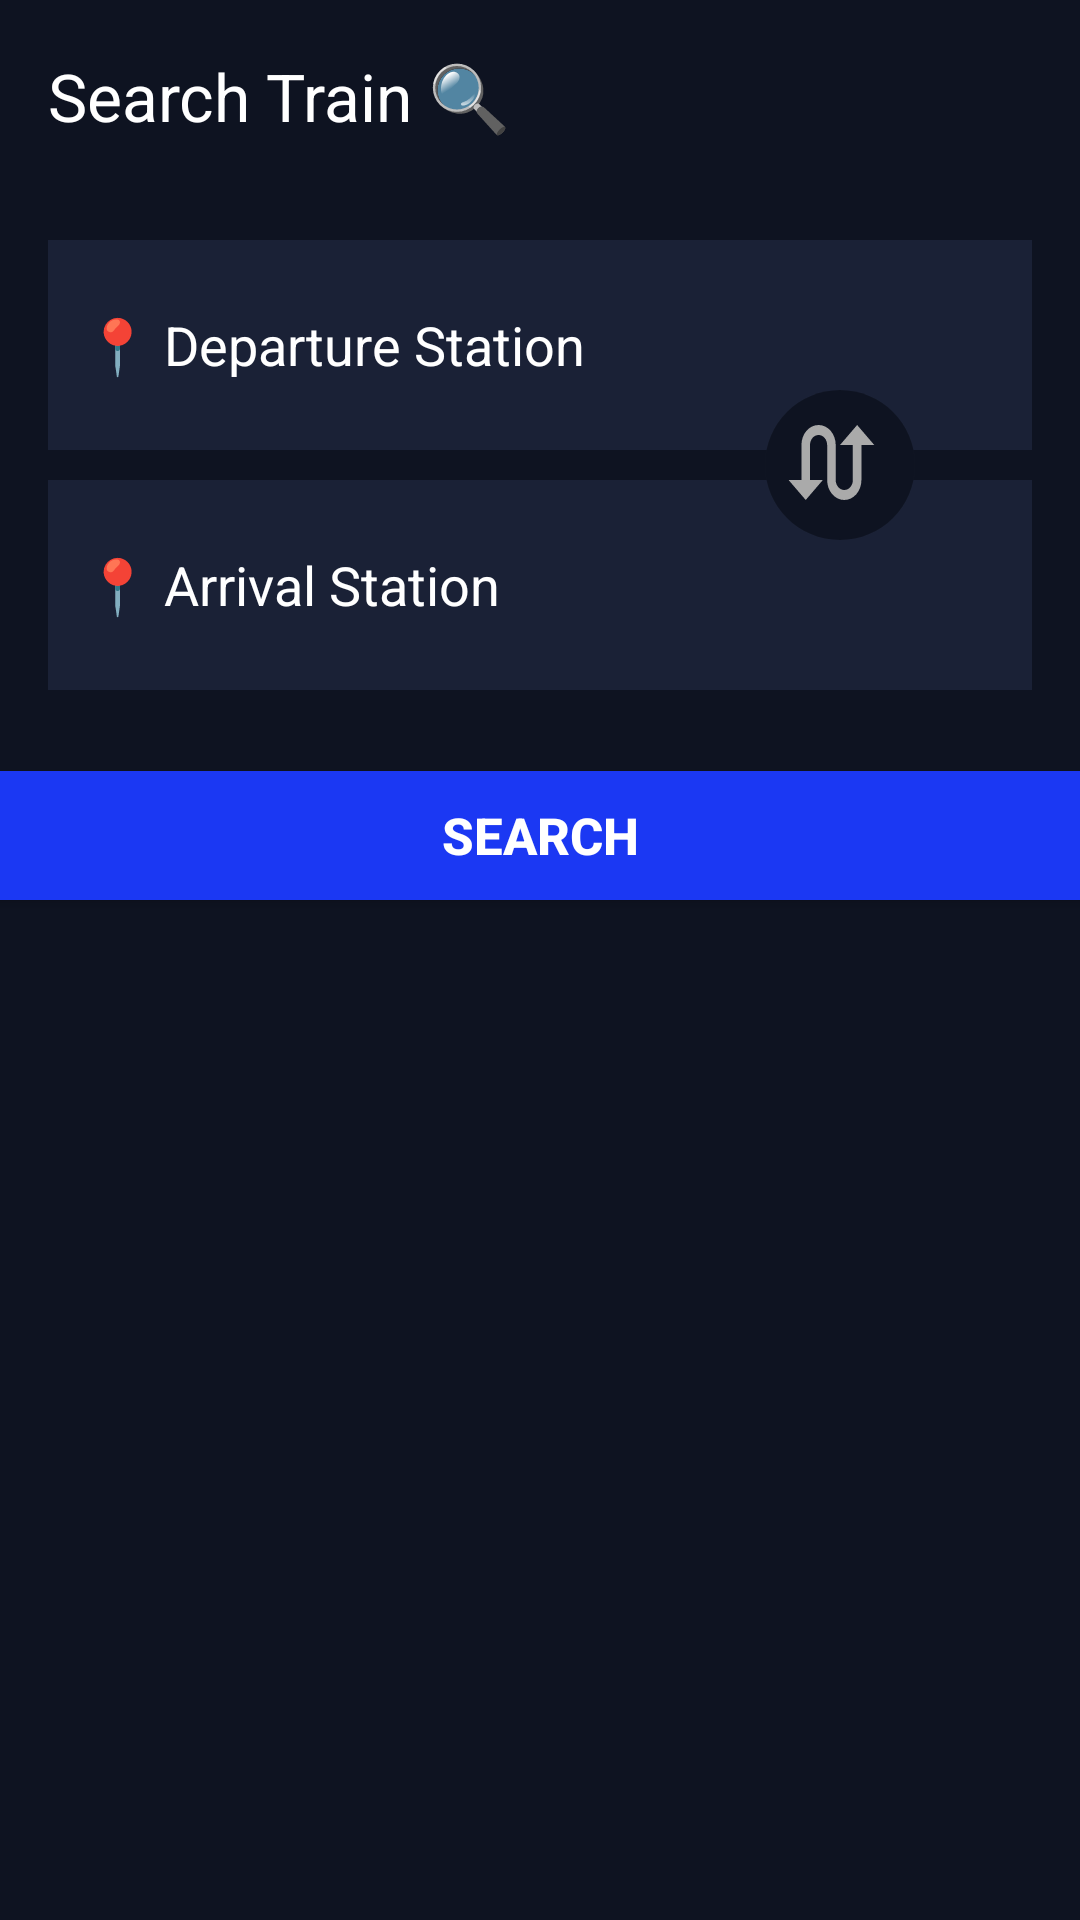

Write the Android layout XML for this screen, with the resource values it uses.
<!-- AndroidManifest.xml: application theme Theme.Trainn -->
<!-- res/layout/activity_main.xml -->
<?xml version="1.0" encoding="utf-8"?>
<androidx.drawerlayout.widget.DrawerLayout xmlns:android="http://schemas.android.com/apk/res/android"
    xmlns:app="http://schemas.android.com/apk/res-auto"
    xmlns:tools="http://schemas.android.com/tools"
    android:id="@+id/drawer_layout"
    android:layout_width="match_parent"
    android:layout_height="match_parent"
    tools:context=".MainActivity">

    
    <LinearLayout
        android:layout_width="match_parent"
        android:layout_height="match_parent"
        android:orientation="vertical"
        android:background="@color/b5"> 

        
        <androidx.appcompat.widget.Toolbar
            android:id="@+id/toolbar"
            android:layout_width="match_parent"
            android:layout_height="?attr/actionBarSize"
            app:title="Search Train 🔍 "
            android:background="@color/b5"
            app:titleTextColor="@color/white"/>

        
        <FrameLayout
            android:layout_width="match_parent"
            android:layout_height="wrap_content"
            android:padding="16dp">

            <LinearLayout
                android:layout_width="match_parent"
                android:layout_height="wrap_content"
                android:orientation="vertical">

                
                <AutoCompleteTextView
                    android:id="@+id/departureAutoComplete"
                    android:layout_width="match_parent"
                    android:layout_height="70dp"
                    android:hint="📍 Departure Station"
                    android:textColor="@color/white"
                    android:background="@color/b3"
                    android:padding="12dp"
                    android:textColorHint="@color/white"
                    android:inputType="text" />

                
                <AutoCompleteTextView
                    android:id="@+id/arrivalAutoComplete"
                    android:layout_width="match_parent"
                    android:layout_height="70dp"
                    android:layout_marginTop="10dp"
                    android:background="@color/b3"
                    android:hint="📍 Arrival Station"
                    android:inputType="text"
                    android:padding="12dp"
                    android:textColor="@color/white"
                    android:textColorHint="@color/white" />
            </LinearLayout>

            
            <ImageView
                android:id="@+id/swapButton"
                android:layout_width="60dp"
                android:layout_height="60dp"
                android:layout_gravity="center"
                android:layout_marginLeft="100dp"
                android:contentDescription="Swap Stations"
                android:src="@drawable/swap"
                android:background="@drawable/baseline_circle_24"
                android:elevation="5dp"
                android:padding="10dp"/>
        </FrameLayout>

        
        <Button
            android:id="@+id/searchButton"
            android:layout_width="380dp"
            android:layout_gravity="center"
            android:layout_height="55dp"
            android:text="Search"
            android:layout_marginTop="15dp"
            android:textSize="17dp"
            android:textStyle="bold"
            android:layout_margin="5dp"
            app:cornerRadius="20px"
            android:textColor="@android:color/white"
            android:backgroundTint="#1B38F3"/>

        
        <androidx.recyclerview.widget.RecyclerView
            android:id="@+id/trainRecyclerView"
            android:layout_width="match_parent"
            android:layout_height="match_parent"
            android:padding="8dp"
            app:layoutManager="androidx.recyclerview.widget.LinearLayoutManager"/>
    </LinearLayout>

    
    <com.google.android.material.navigation.NavigationView
        android:id="@+id/nav_view"
        android:layout_width="wrap_content"
        android:layout_height="match_parent"
        android:layout_gravity="start"
        android:background="@color/b5"
        app:itemTextColor="@color/white"
        app:itemIconTint="@color/white"
        app:menu="@menu/drawer_menu"
        app:headerLayout="@layout/nav_header"/>

</androidx.drawerlayout.widget.DrawerLayout>
<!-- res/layout/nav_header.xml (included above) -->
<?xml version="1.0" encoding="utf-8"?>
<LinearLayout xmlns:android="http://schemas.android.com/apk/res/android"
    android:layout_width="match_parent"
    android:layout_height="wrap_content"
    android:orientation="vertical"
    android:background="@color/b3"
    android:padding="16dp">



    <TextView
        android:id="@+id/userNameTextView"
        android:layout_width="wrap_content"
        android:layout_height="wrap_content"
        android:textSize="22dp"
        android:textColor="@color/white"
        android:text="User Name" />

    <TextView
        android:id="@+id/userEmailTextView"
        android:layout_width="wrap_content"
        android:textSize="20dp"
        android:layout_height="wrap_content"
        android:textColor="@color/white"
        android:text="User Email" />

</LinearLayout>
<!-- resources referenced by this layout -->
<resources>
  <color name="b3">#1A2136</color>
  <color name="b5">#0E1321</color>
  <color name="white">#FFFFFF</color>
  <!-- drawable baseline_circle_24 (drawable) -->
  <vector xmlns:android="http://schemas.android.com/apk/res/android" android:height="24dp" android:tint="#0E1321" android:viewportHeight="24" android:viewportWidth="24" android:width="24dp">
        
      <path android:fillColor="@android:color/white" android:pathData="M12,2C6.47,2 2,6.47 2,12s4.47,10 10,10 10,-4.47 10,-10S17.53,2 12,2z"/>
      
  </vector>
  <!-- drawable swap (drawable) -->
  <vector android:height="24dp"
      android:viewportHeight="24" android:viewportWidth="28"
      android:width="24dp" xmlns:android="http://schemas.android.com/apk/res/android">
      <path android:fillColor="@android:color/darker_gray" android:pathData="M18,4l-4,4h3v7c0,1.1 -0.9,2 -2,2s-2,-0.9 -2,-2V8c0,-2.21 -1.79,-4 -4,-4S5,5.79 5,8v7H2l4,4 4,-4H7V8c0,-1.1 0.9,-2 2,-2s2,0.9 2,2v7c0,2.21 1.79,4 4,4s4,-1.79 4,-4V8h3l-4,-4z"/>
  </vector>
  <style name="Theme.Trainn" parent="Base.Theme.Trainn" />
  <style name="Base.Theme.Trainn" parent="Theme.Material3.DayNight.NoActionBar">
          
          <item name="android:statusBarColor">@color/white</item>
          <item name="android:windowLightStatusBar">true</item> 
      </style>
</resources>
